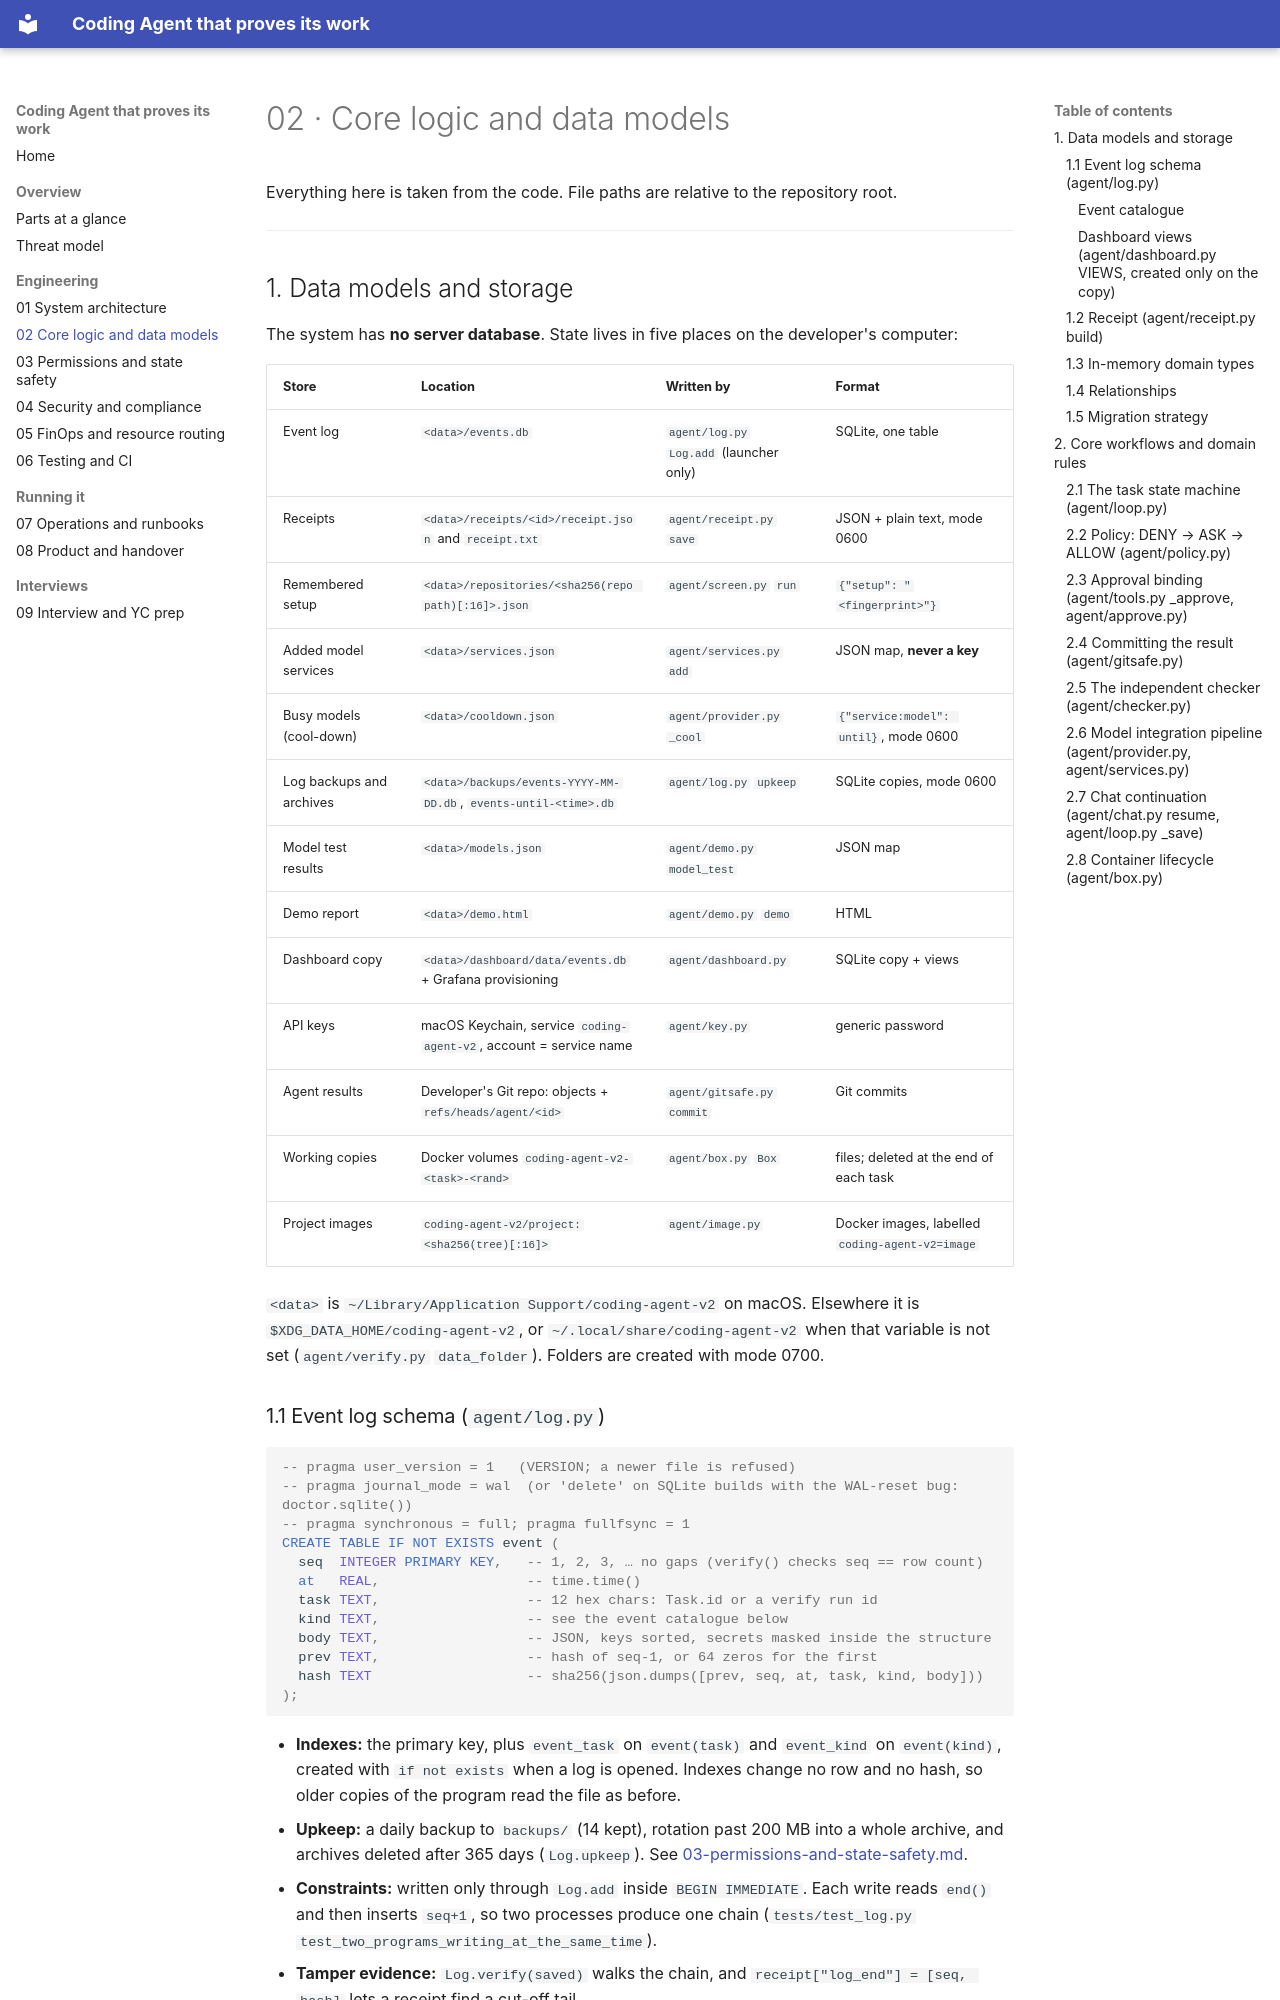

repository: bhaviknagre/Coding-Agent- · page: 02-core-logic-and-data-models/index.html · generator: mkdocs

# 02 · Core logic and data models

Everything here is taken from the code. File paths are relative to the repository root.

---

## 1. Data models and storage

The system has **no server database**. State lives in five places on the developer's computer:

| Store | Location | Written by | Format |
|---|---|---|---|
| Event log | `<data>/events.db` | `agent/log.py` `Log.add` (launcher only) | SQLite, one table |
| Receipts | `<data>/receipts/<id>/receipt.json` and `receipt.txt` | `agent/receipt.py` `save` | JSON + plain text, mode 0600 |
| Remembered setup | `<data>/repositories/<sha256(repo path)[:16]>.json` | `agent/screen.py` `run` | `{"setup": "<fingerprint>"}` |
| Added model services | `<data>/services.json` | `agent/services.py` `add` | JSON map, **never a key** |
| Busy models (cool-down) | `<data>/cooldown.json` | `agent/provider.py` `_cool` | `{"service:model": until}`, mode 0600 |
| Log backups and archives | `<data>/backups/events-YYYY-MM-DD.db`, `events-until-<time>.db` | `agent/log.py` `upkeep` | SQLite copies, mode 0600 |
| Model test results | `<data>/models.json` | `agent/demo.py` `model_test` | JSON map |
| Demo report | `<data>/demo.html` | `agent/demo.py` `demo` | HTML |
| Dashboard copy | `<data>/dashboard/data/events.db` + Grafana provisioning | `agent/dashboard.py` | SQLite copy + views |
| API keys | macOS Keychain, service `coding-agent-v2`, account = service name | `agent/key.py` | generic password |
| Agent results | Developer's Git repo: objects + `refs/heads/agent/<id>` | `agent/gitsafe.py` `commit` | Git commits |
| Working copies | Docker volumes `coding-agent-v2-<task>-<rand>` | `agent/box.py` `Box` | files; deleted at the end of each task |
| Project images | `coding-agent-v2/project:<sha256(tree)[:16]>` | `agent/image.py` | Docker images, labelled `coding-agent-v2=image` |

`<data>` is `~/Library/Application Support/coding-agent-v2` on macOS. Elsewhere it is
`$XDG_DATA_HOME/coding-agent-v2`, or `~/.local/share/coding-agent-v2` when that variable is not set
(`agent/verify.py` `data_folder`). Folders are created with mode 0700.

### 1.1 Event log schema (`agent/log.py`)

```sql
-- pragma user_version = 1   (VERSION; a newer file is refused)
-- pragma journal_mode = wal  (or 'delete' on SQLite builds with the WAL-reset bug: doctor.sqlite())
-- pragma synchronous = full; pragma fullfsync = 1
CREATE TABLE IF NOT EXISTS event (
  seq  INTEGER PRIMARY KEY,   -- 1, 2, 3, … no gaps (verify() checks seq == row count)
  at   REAL,                  -- time.time()
  task TEXT,                  -- 12 hex chars: Task.id or a verify run id
  kind TEXT,                  -- see the event catalogue below
  body TEXT,                  -- JSON, keys sorted, secrets masked inside the structure
  prev TEXT,                  -- hash of seq-1, or 64 zeros for the first
  hash TEXT                   -- sha256(json.dumps([prev, seq, at, task, kind, body]))
);
```

- **Indexes:** the primary key, plus `event_task` on `event(task)` and `event_kind` on `event(kind)`, created with `if not exists` when a log is opened. Indexes change no row and no hash, so older copies of the program read the file as before.
- **Upkeep:** a daily backup to `backups/` (14 kept), rotation past 200 MB into a whole archive, and archives deleted after 365 days (`Log.upkeep`). See [03-permissions-and-state-safety.md](03-permissions-and-state-safety.md).
- **Constraints:** written only through `Log.add` inside `BEGIN IMMEDIATE`. Each write reads `end()` and then inserts `seq+1`, so two processes produce one chain (`tests/test_log.py` `test_two_programs_writing_at_the_same_time`).
- **Tamper evidence:** `Log.verify(saved)` walks the chain, and `receipt["log_end"] = [seq, hash]` lets a receipt find a cut-off tail.
